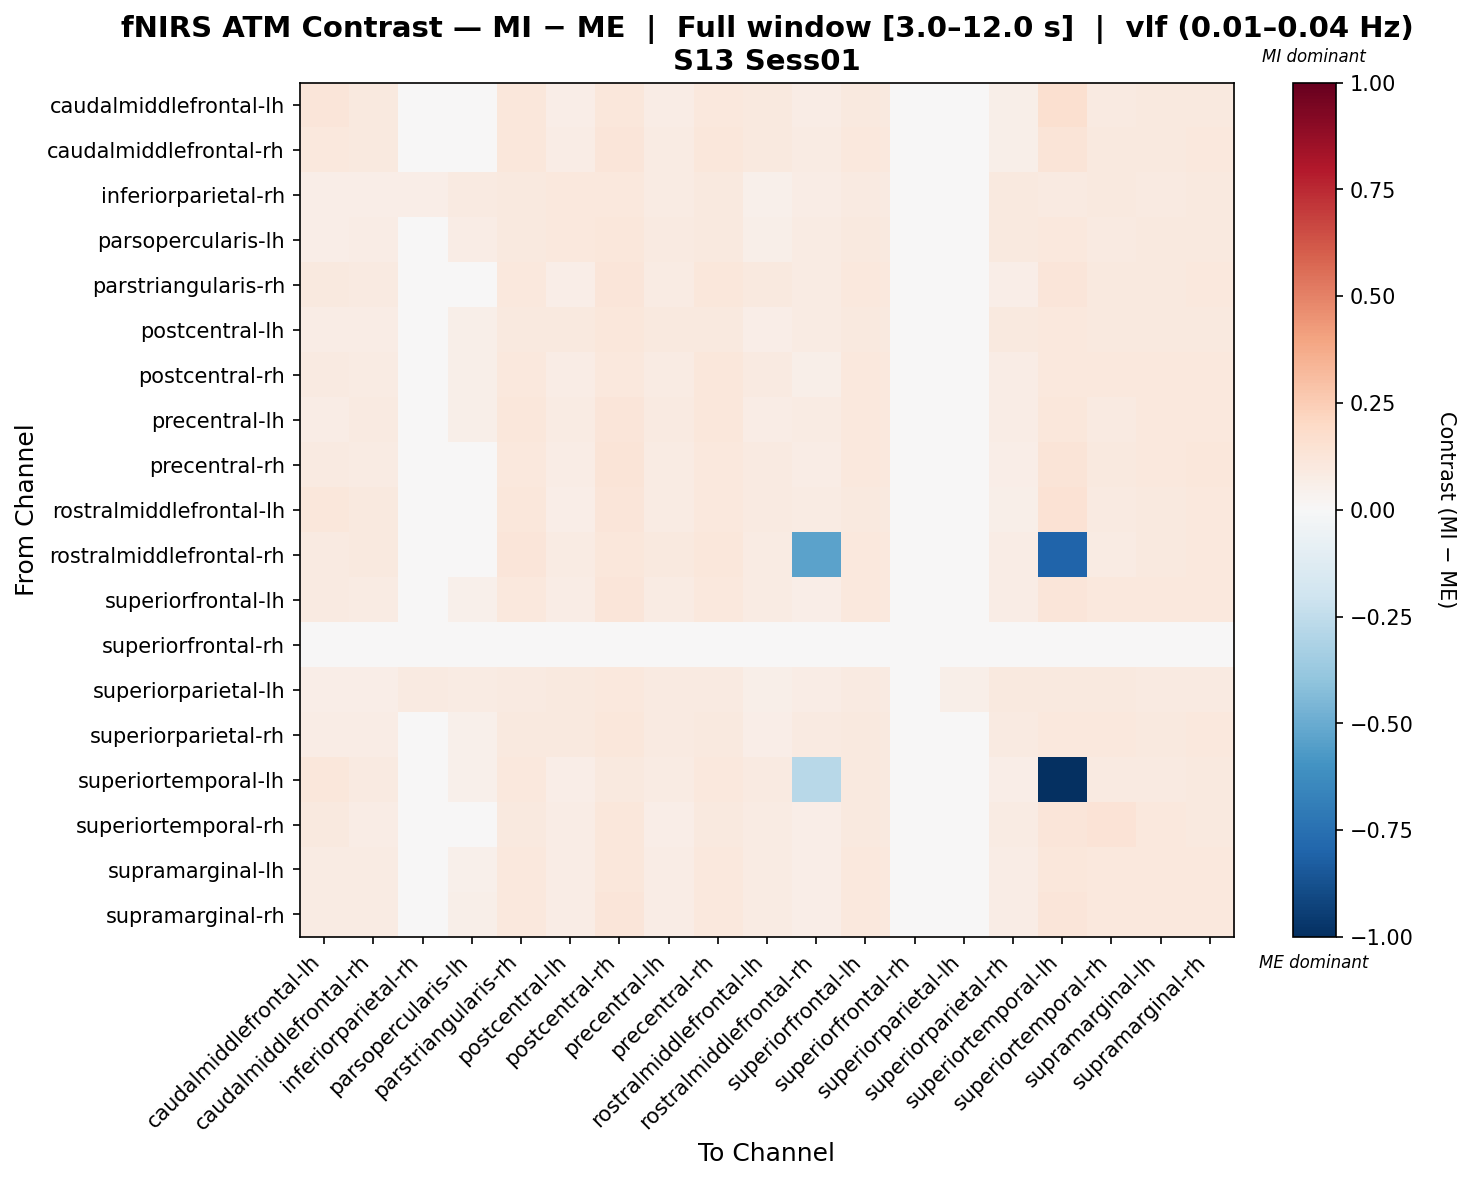

The file beside this chart, header and first rows:
, caudalmiddlefrontal-lh, caudalmiddlefrontal-rh, inferiorparietal-rh, parsopercularis-lh, parstriangularis-rh, postcentral-lh, postcentral-rh, precentral-lh, precentral-rh, rostralmiddlefrontal-lh, rostralmiddlefrontal-rh, superiorfrontal-lh, superiorfrontal-rh, superiorparietal-lh, superiorparietal-rh, superiortemporal-lh, superiortemporal-rh, supramarginal-lh, supramarginal-rh
caudalmiddlefrontal-lh, 0.1198, 0.09564, 0.01144, 0.04196, 0.1123, 0.06641, 0.1156, 0.07725, 0.1045, 0.09535, 0.07675, 0.09614, -0.002386, 0.01223, 0.06035, 0.1618, 0.08829, 0.09564, 0.09892
caudalmiddlefrontal-rh, 0.1039, 0.09554, 0.01107, 0.04252, 0.1159, 0.07081, 0.1191, 0.08204, 0.1103, 0.09804, 0.07889, 0.1016, -0.00291, 0.01172, 0.06183, 0.1303, 0.0944, 0.09845, 0.1045
inferiorparietal-rh, 0.06459, 0.07005, 0.06293, 0.09106, 0.09554, 0.1038, 0.1047, 0.08557, 0.09558, 0.05368, 0.07551, 0.09196, 0.009367, 0.04755, 0.1002, 0.09098, 0.09742, 0.09285, 0.09469
parsopercularis-lh, 0.07029, 0.07305, 0.03565, 0.07753, 0.09886, 0.1072, 0.1155, 0.09337, 0.0989, 0.062, 0.08134, 0.09522, 0.00758, 0.02716, 0.09708, 0.1016, 0.09152, 0.09613, 0.09799
parstriangularis-rh, 0.09674, 0.09218, 0.01917, 0.04685, 0.1026, 0.06932, 0.1197, 0.08056, 0.1097, 0.09674, 0.07972, 0.103, 0.004828, 0.01648, 0.06745, 0.1186, 0.1001, 0.1012, 0.103
postcentral-lh, 0.07178, 0.0746, 0.03307, 0.06085, 0.1006, 0.09427, 0.1171, 0.09452, 0.1002, 0.06896, 0.08306, 0.09625, 0.01483, 0.02654, 0.09427, 0.1034, 0.09734, 0.09734, 0.09906
postcentral-rh, 0.08614, 0.08188, 0.02308, 0.05896, 0.1058, 0.07647, 0.1067, 0.08422, 0.1172, 0.08614, 0.05941, 0.1067, 0.01309, 0.02378, 0.075, 0.1065, 0.1085, 0.1017, 0.1067
precentral-lh, 0.07747, 0.08599, 0.02155, 0.05673, 0.1101, 0.07986, 0.125, 0.09249, 0.1108, 0.07747, 0.07905, 0.1023, 0.005533, 0.01672, 0.07774, 0.1101, 0.09095, 0.103, 0.1051
precentral-rh, 0.09222, 0.08394, 0.02047, 0.0496, 0.1053, 0.07316, 0.1286, 0.08254, 0.105, 0.08927, 0.07032, 0.1069, 0.002041, 0.01109, 0.06541, 0.1254, 0.09888, 0.108, 0.1098
rostralmiddlefrontal-lh, 0.1138, 0.09977, 0.008693, 0.04233, 0.1161, 0.0699, 0.1194, 0.08097, 0.1085, 0.09184, 0.08034, 0.1004, -0.01137, 0.01183, 0.0557, 0.1443, 0.09265, 0.09977, 0.1031
rostralmiddlefrontal-rh, 0.09109, 0.09426, 0.01532, 0.04981, 0.1196, 0.0814, 0.1098, 0.09403, 0.113, 0.08475, -0.5327, 0.1035, -0.000151, 0.01509, 0.07217, -0.8038, 0.08558, 0.1006, 0.1067
superiorfrontal-lh, 0.08688, 0.08123, 0.02241, 0.05428, 0.1074, 0.07764, 0.1215, 0.07947, 0.1075, 0.08408, 0.06434, 0.1039, 0.009205, 0.01867, 0.07294, 0.1186, 0.1066, 0.1047, 0.1066
superiorfrontal-rh, -0.01868, -0.01562, 0.006566, -0.002808, 0.006002, 0.01106, 0.01988, -0.004621, -0.002996, -0.03093, -0.006434, 0.001691, -0.004246, 0.01125, 0.008191, 0.005814, 0.003316, 0.007815, 0.004753
superiorparietal-lh, 0.06364, 0.06646, 0.08811, 0.08529, 0.08949, 0.09656, 0.1085, 0.08598, 0.0888, 0.05518, 0.07492, 0.08763, 0.0076, 0.06067, 0.09539, 0.09513, 0.09938, 0.0888, 0.09045
superiorparietal-rh, 0.07487, 0.07768, 0.03048, 0.05372, 0.1008, 0.09445, 0.1154, 0.09301, 0.1003, 0.06366, 0.08609, 0.09927, 0.003769, 0.03299, 0.09057, 0.1018, 0.1066, 0.1003, 0.1021
superiortemporal-lh, 0.1133, 0.08871, 0.01494, 0.05145, 0.1062, 0.06655, 0.1006, 0.07957, 0.1051, 0.09227, -0.2754, 0.09468, 0.005342, 0.01735, 0.06407, -1.0, 0.09181, 0.08871, 0.09468
superiortemporal-rh, 0.09732, 0.07809, 0.0305, 0.03933, 0.1001, 0.07542, 0.1141, 0.06862, 0.09596, 0.08041, 0.06469, 0.09824, 0.0171, 0.0269, 0.07998, 0.1206, 0.1353, 0.1041, 0.1012
supramarginal-lh, 0.08586, 0.08318, 0.02454, 0.05462, 0.107, 0.07709, 0.1165, 0.07405, 0.107, 0.08586, 0.06641, 0.1032, 0.01156, 0.02377, 0.07518, 0.1134, 0.1087, 0.1041, 0.106
supramarginal-rh, 0.08543, 0.08271, 0.02376, 0.05563, 0.1063, 0.07624, 0.1204, 0.07807, 0.1062, 0.08543, 0.06592, 0.1024, 0.01078, 0.02006, 0.07438, 0.1176, 0.1081, 0.1034, 0.1052
